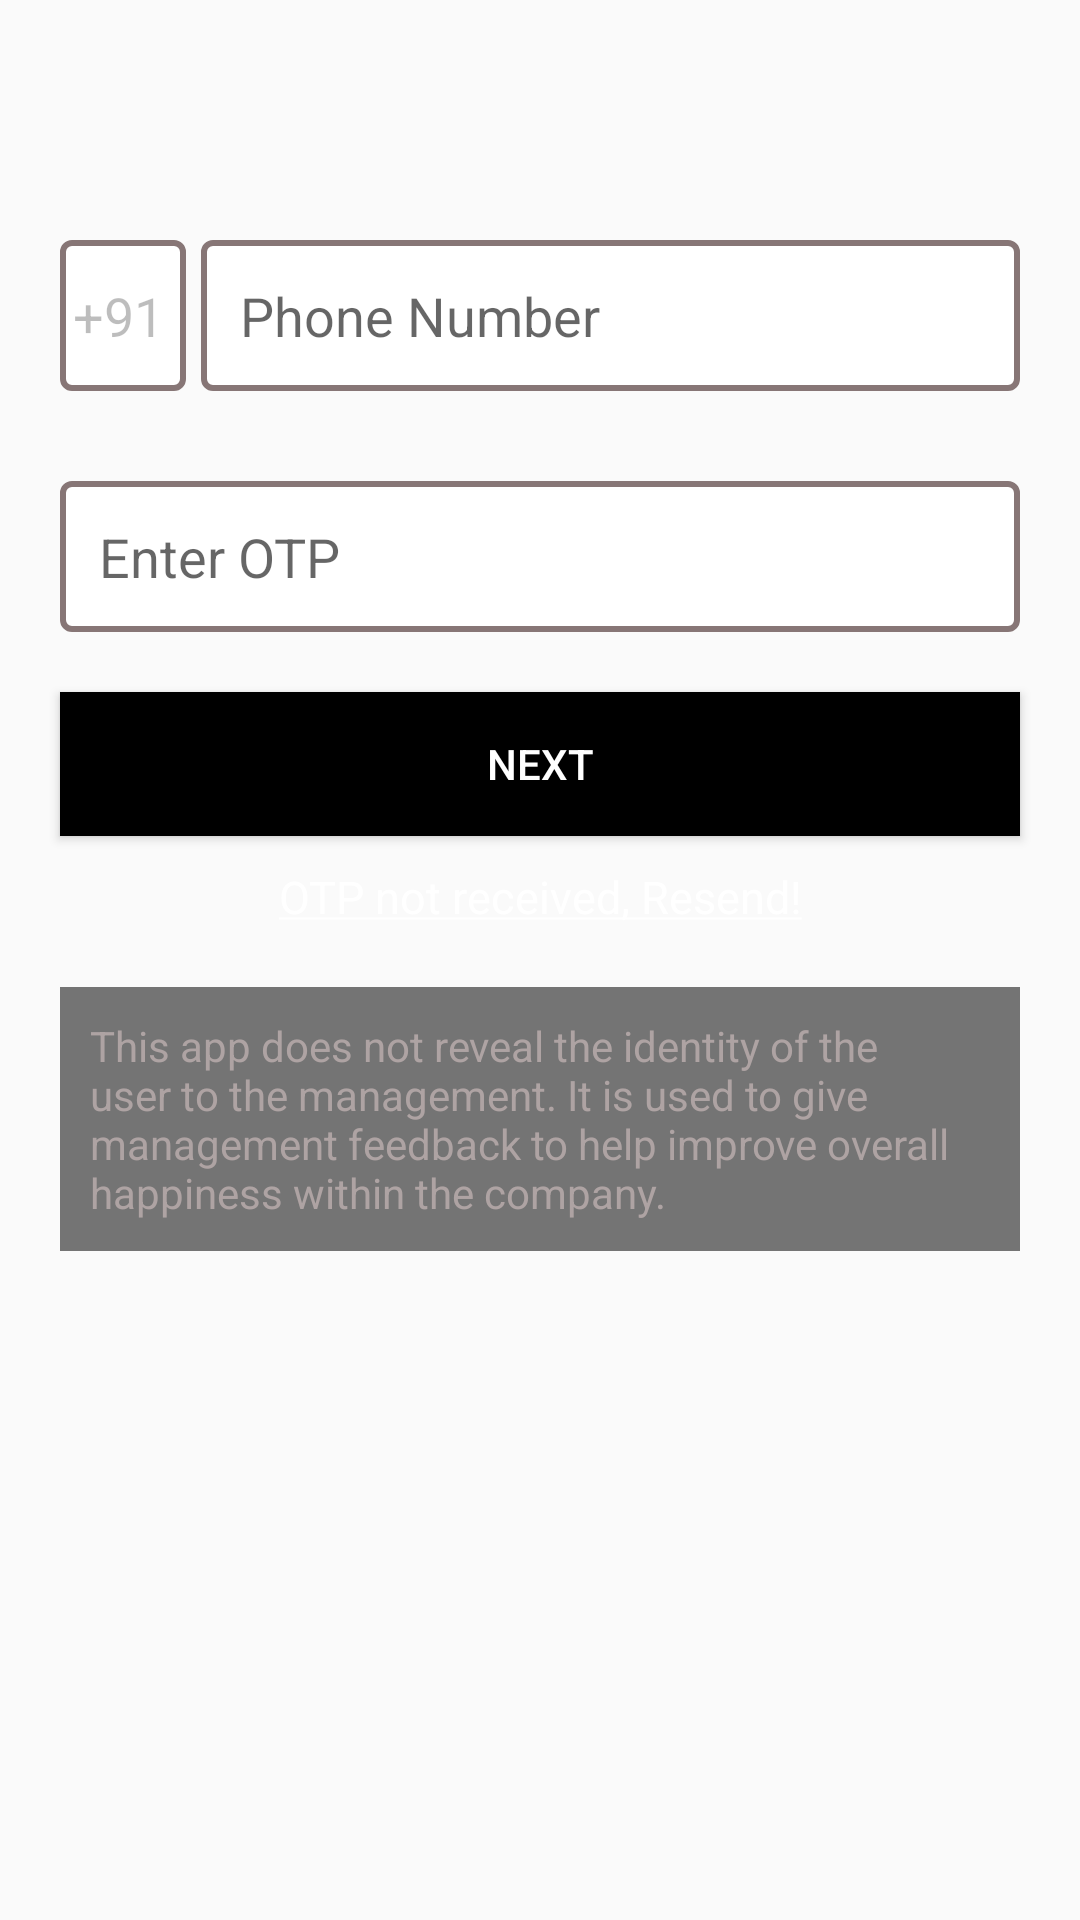

Android layout source for this screen:
<!-- AndroidManifest.xml: application theme AppTheme -->
<!-- res/layout/fragment_otp_login.xml -->
<?xml version="1.0" encoding="utf-8"?>
<android.support.design.widget.CoordinatorLayout
    android:id="@+id/clMain"
    xmlns:android="http://schemas.android.com/apk/res/android"
    android:layout_width="match_parent"
    android:layout_height="match_parent"
    >
    <RelativeLayout
        xmlns:android="http://schemas.android.com/apk/res/android"
        android:layout_width="match_parent"
        android:layout_height="match_parent"
        >

        <ImageView
            android:id="@+id/imageView1"
            android:layout_width="match_parent"
            android:layout_height="match_parent"
            android:layout_alignParentLeft="true"
            android:layout_alignParentRight="true"
            android:layout_alignParentTop="true"
            android:layout_alignParentBottom="true"
            android:scaleType="fitXY"
            android:visibility="gone"/>

        <EditText
            android:layout_width="wrap_content"
            android:layout_height="wrap_content"
            android:id="@+id/editText2"
            android:background="@drawable/layout_edittext"
            android:paddingTop="13dp"
            android:paddingBottom="13dp"
            android:layout_marginTop="80dp"
            android:layout_marginRight="35dp"
            android:text=" +91"
            android:enabled="false"
            android:layout_marginStart="20dp"
            android:layout_marginLeft="20dp"
            android:maxEms="2"
            android:ems="2"
            android:lines="1"
            android:layout_alignParentTop="true"
            android:layout_toLeftOf="@+id/textView"
            android:layout_toStartOf="@+id/textView" />


        <EditText
            android:layout_width="match_parent"
            android:layout_height="wrap_content"
            android:id="@+id/etmobile"
            android:background="@drawable/layout_edittext"
            android:padding="13dp"
            android:hint="Phone Number"
            android:ems="10"
            android:maxLength="10"
            android:inputType="number"
            android:layout_alignTop="@+id/editText2"
            android:layout_marginLeft="5dp"
            android:layout_marginRight="20dp"
            android:layout_toRightOf="@+id/editText2"
            android:layout_toEndOf="@+id/editText2" />


        <EditText
            android:layout_width="wrap_content"
            android:layout_height="wrap_content"
            android:id="@+id/editTextcode"
            android:layout_marginBottom="20dp"
            android:background="@drawable/layout_edittext"
            android:padding="13dp"
            android:hint="Enter OTP"
            android:maxLength="6"
            android:layout_below="@+id/editText2"
            android:layout_alignLeft="@+id/editText2"
            android:layout_alignStart="@+id/editText2"
            android:layout_marginTop="30dp"
            android:inputType="number"
            android:layout_alignRight="@+id/etmobile"
            android:layout_alignEnd="@+id/etmobile" />

        <Button
            android:layout_width="wrap_content"
            android:layout_height="wrap_content"
            android:text="NEXT"
            android:id="@+id/button3"
            android:background="@color/textcolorblack"
            android:textColor="@color/textcolorwhite"
            android:layout_below="@+id/editTextcode"
            android:layout_alignLeft="@+id/editTextcode"
            android:layout_alignStart="@+id/editTextcode"
            android:layout_alignRight="@+id/editTextcode"
            android:layout_alignEnd="@+id/editTextcode" />

        <TextView
            android:layout_width="match_parent"
            android:layout_height="wrap_content"
            android:text="@string/your_string_here"
            android:textColor="#ffff"
            android:id="@+id/resend"
            android:textSize="15dp"
            android:layout_below="@+id/button3"
            android:gravity="center"
            android:layout_marginTop="10dp"
         />
        <RelativeLayout
            android:layout_width="match_parent"
            android:layout_height="wrap_content"
            android:layout_below="@+id/resend"
            android:layout_marginLeft="20dp"
            android:layout_marginTop="20dp"
            android:layout_marginRight="20dp"
            android:background="#88000000"
            android:id="@+id/relativeLayout">

            <TextView
                android:layout_width="wrap_content"
                android:layout_height="wrap_content"
                android:text="@string/app_details"
                android:textSize="14sp"
                android:padding="10dp"
                android:textColor="#FFAEA3A3"
                 />
        </RelativeLayout>


    </RelativeLayout>
</android.support.design.widget.CoordinatorLayout>
<!-- resources referenced by this layout -->
<resources>
  <color name="textcolorblack">#000000</color>
  <color name="textcolorwhite">#ffffff</color>
  <!-- drawable layout_edittext (drawable-xxhdpi) -->
  <?xml version="1.0" encoding="utf-8" ?>
  <shape
      xmlns:android="http://schemas.android.com/apk/res/android"
      android:thickness="0dp"
      android:shape="rectangle">
      <stroke
          android:width="2dp"
          android:color="@color/accent"/>
      <corners
          android:radius="3dp" />
      <gradient
          android:startColor="#FFFFFF"
          android:endColor="#FFFFFF"
          android:type="linear"
          android:angle="270"/>
  </shape>
  <string name="app_details">This app does not reveal the identity of the user to the management. It is used to give management feedback to help improve overall happiness within the company.</string>
  <string name="your_string_here">
           <u>OTP not received, Resend!</u>
      </string>
  <style name="AppTheme" parent="Theme.AppCompat.Light.NoActionBar">
          
          <item name="colorPrimary">#000000</item>
  
          <item name="colorPrimaryDark">#000000</item>
          <item name="colorAccent">@color/colorAccent</item>
      </style>
  <color name="accent">#FF877676</color>
  <color name="colorAccent">#FF5B5858</color>
</resources>
